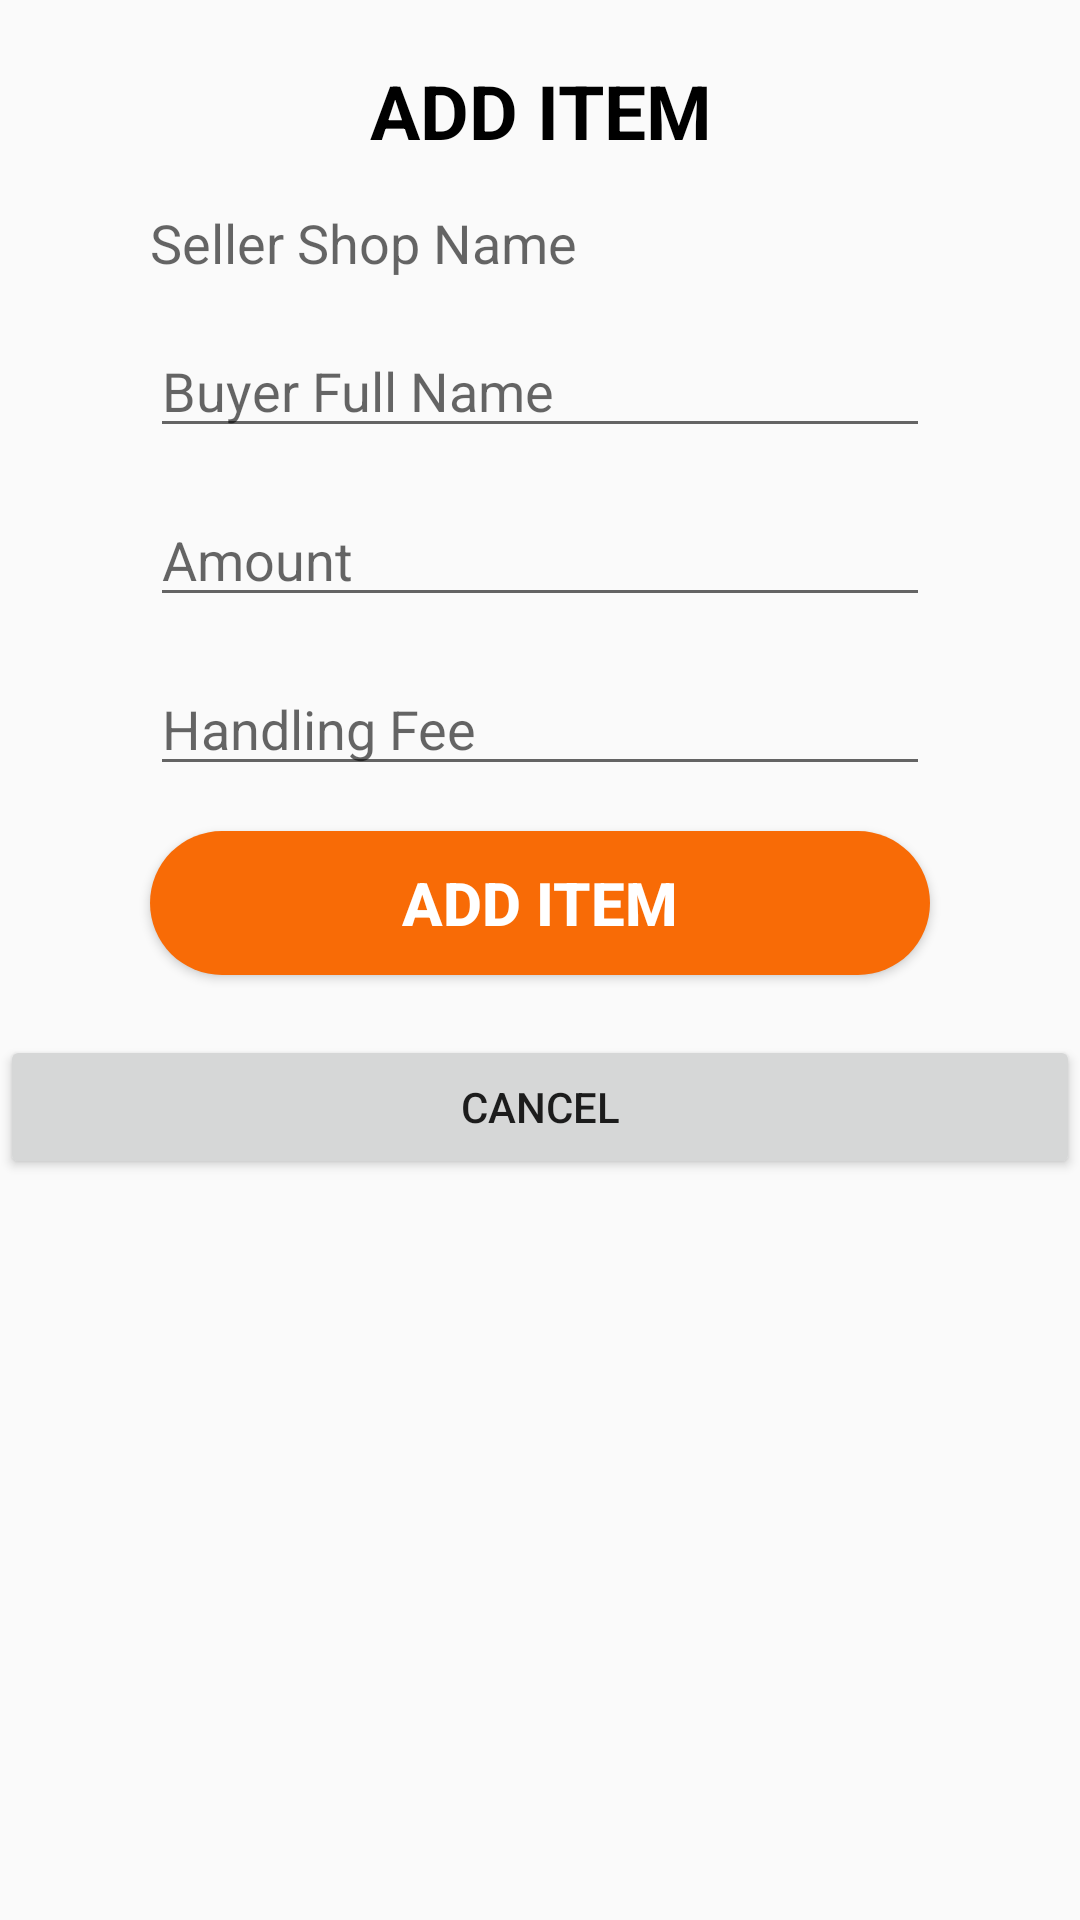

Produce the Android XML layout that renders to this screen, including the resource entries it uses.
<!-- AndroidManifest.xml: application theme Theme.DroppingAreaManager -->
<!-- res/layout/fragment_add_items_dialog.xml -->
<?xml version="1.0" encoding="utf-8"?>
<LinearLayout xmlns:android="http://schemas.android.com/apk/res/android"
    xmlns:tools="http://schemas.android.com/tools"
    android:layout_width="match_parent"
    android:layout_height="wrap_content"
    android:orientation="vertical"
    tools:context=".admin.AddItemsDialogAdminActivity">

    <TextView
        android:id="@+id/textView"
        android:layout_width="match_parent"
        android:layout_height="wrap_content"
        android:layout_marginTop="20dp"
        android:text="ADD ITEM"
        android:textColor="@color/black"
        android:textAlignment="center"
        android:textSize="25sp"
        android:textStyle="bold" />


    <TextView
        android:id="@+id/editText_shopName_addItemDialog"
        android:layout_width="match_parent"
        android:layout_height="wrap_content"
        android:layout_marginStart="50dp"
        android:layout_marginTop="15dp"
        android:layout_marginEnd="50dp"
        android:textSize="18sp"
        android:hint="Seller Shop Name" />



    <com.google.android.material.textfield.TextInputEditText
        android:id="@+id/editText_buyerName_addItemDialog"
        android:layout_width="match_parent"
        android:layout_height="wrap_content"
        android:layout_marginStart="50dp"
        android:layout_marginTop="15dp"
        android:layout_marginEnd="50dp"
        android:hint="Buyer Full Name" />



    <com.google.android.material.textfield.TextInputEditText
        android:id="@+id/editText_amount_addItemDialog"
        android:layout_width="match_parent"
        android:layout_height="wrap_content"
        android:ems="10"
        android:hint="Amount"
        android:layout_marginStart="50dp"
        android:layout_marginTop="15dp"
        android:layout_marginEnd="50dp"
        android:inputType="number" />


    <com.google.android.material.textfield.TextInputEditText
        android:id="@+id/editText_hf_addItemDialog"
        android:layout_width="match_parent"
        android:layout_height="wrap_content"
        android:layout_marginStart="50dp"
        android:layout_marginTop="15dp"
        android:layout_marginEnd="50dp"
        android:hint="Handling Fee"
        android:inputType="number" />

    <Button
        android:id="@+id/button_addItemDialog"
        android:layout_width="match_parent"
        android:layout_height="wrap_content"
        android:layout_marginStart="50dp"
        android:layout_marginTop="15dp"
        android:layout_marginEnd="50dp"
        android:layout_marginBottom="20dp"
        android:background="@drawable/rounded"
        android:text="Add Item"
        android:textColor="@color/white"
        android:textSize="20sp"
        android:textStyle="bold" />

    <Button
        android:id="@+id/button_cancel_add_item"
        android:layout_width="match_parent"
        android:layout_height="wrap_content"
        android:text="CANCEL" />

    <TextView
        android:id="@+id/sellerUid"
        android:layout_width="match_parent"
        android:layout_height="wrap_content"
        android:text="TextView"
        android:visibility="gone"/>
    <TextView
        android:id="@+id/sellerFullName"
        android:layout_width="match_parent"
        android:layout_height="wrap_content"
        android:text="TextView"
        android:visibility="gone"/>
    <TextView
        android:id="@+id/sellerRefUid"
        android:layout_width="match_parent"
        android:layout_height="wrap_content"
        android:text="TextView"
        android:visibility="gone"/>


</LinearLayout>
<!-- resources referenced by this layout -->
<resources>
  <color name="black">#FF000000</color>
  <color name="white">#FFFFFFFF</color>
  <!-- drawable rounded (drawable) -->
  <?xml version="1.0" encoding="utf-8"?>
  <shape xmlns:android="http://schemas.android.com/apk/res/android">
      <corners  android:radius="50dp"/>
      <solid android:color="@color/orange" />
      <item android:color="@color/orange"/>
  </shape>
  <style name="Theme.DroppingAreaManager" parent="Theme.AppCompat.Light">
          
          <item name="colorPrimary">@color/orange</item>
          <item name="colorPrimaryDark">@color/dark_orange</item>
          <item name="colorAccent">@color/green</item>
          <item name="windowActionBar">false</item>
          <item name="windowNoTitle">true</item>
          
      </style>
  <color name="orange">#F86B06</color>
  <color name="dark_orange">#CF5A06</color>
  <color name="green">#06A806</color>
</resources>
